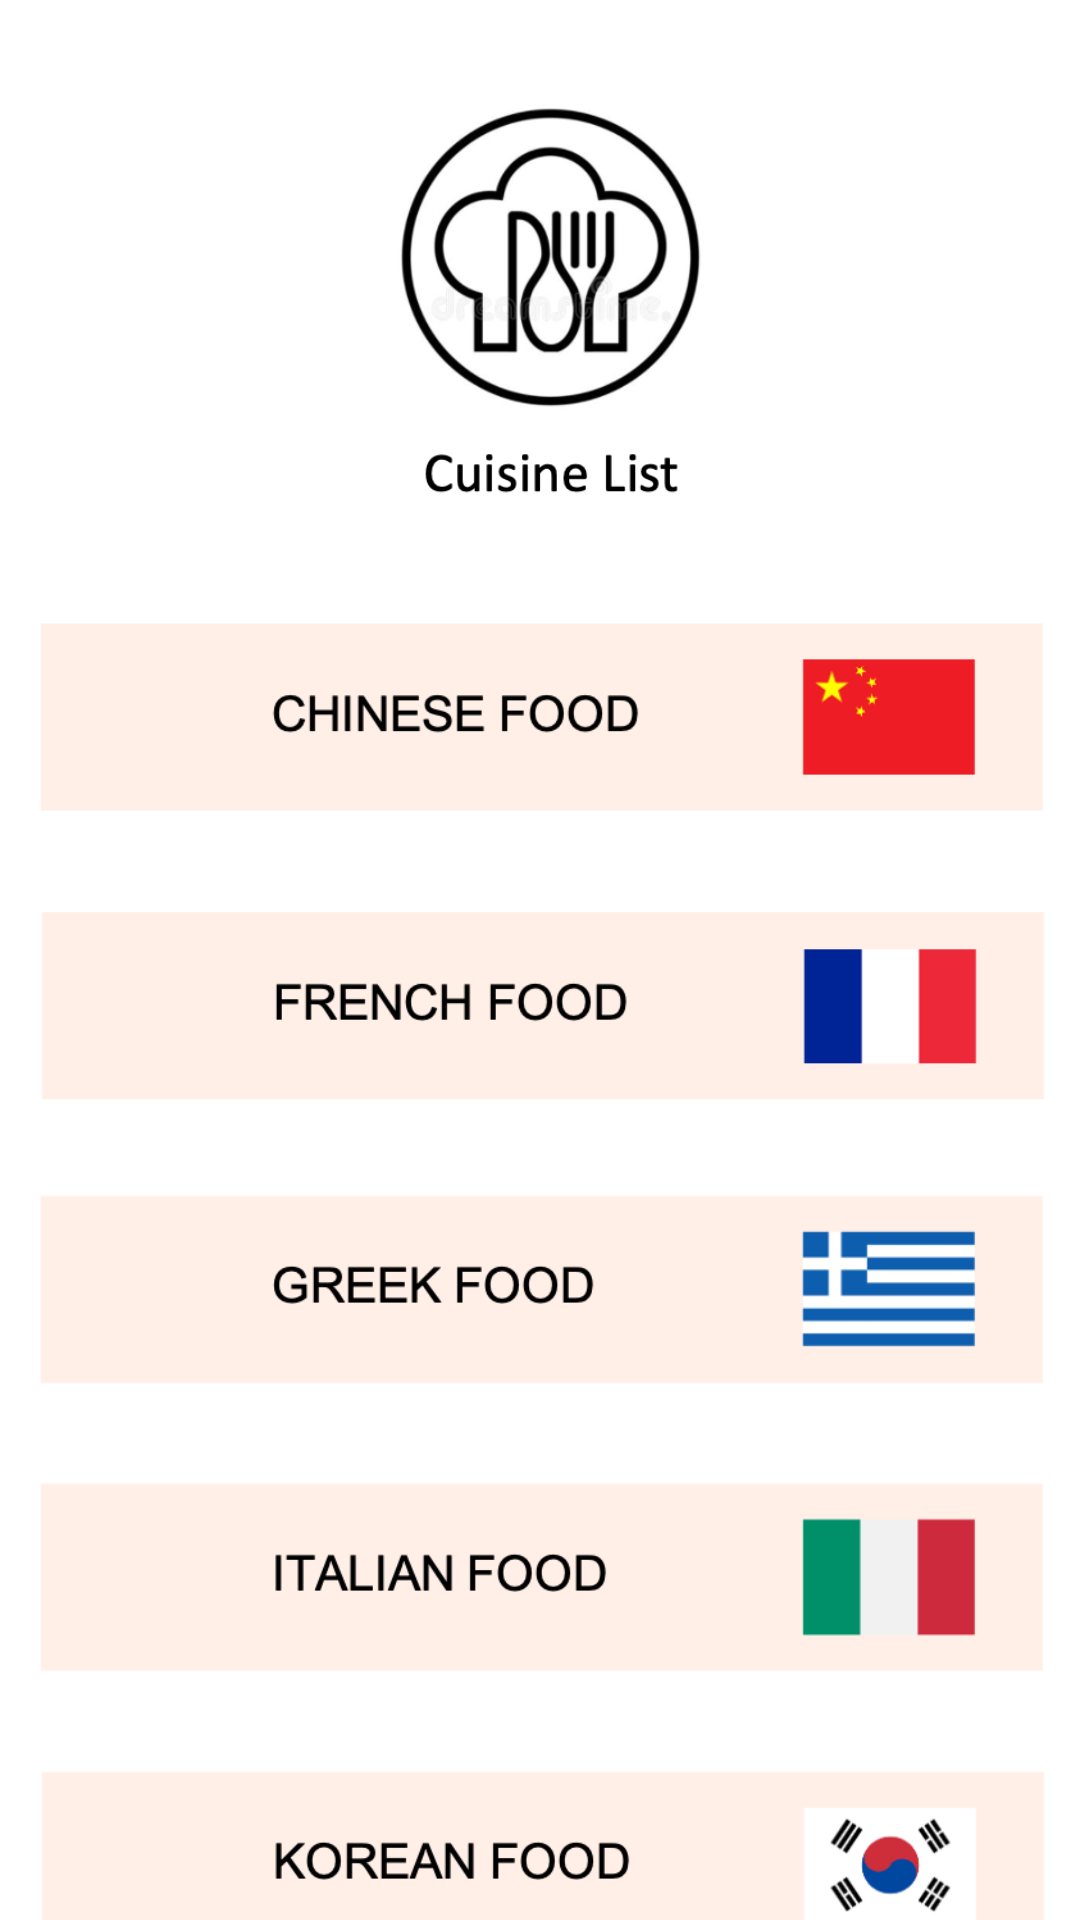

Write the Android layout XML for this screen, with the resource values it uses.
<!-- AndroidManifest.xml: application theme Theme.AlbuferaSeyeongVolpe -->
<!-- res/layout/activity_cuisinelist.xml -->
<?xml version="1.0" encoding="utf-8"?>
<LinearLayout xmlns:android="http://schemas.android.com/apk/res/android"
    xmlns:app="http://schemas.android.com/apk/res-auto"
    xmlns:tools="http://schemas.android.com/tools"
    android:layout_width="wrap_content"
    android:layout_height="wrap_content"
    android:orientation="vertical"
    tools:context=".CuisineListActivity">

    <ImageView
        android:layout_marginTop="20dp"
        android:id="@+id/imageView2"
        android:layout_width="match_parent"
        android:layout_height="171dp"
        app:srcCompat="@drawable/cuisine_list_cover" />

    <ImageButton
        android:id="@+id/switchToChineseActivity"
        android:layout_width="wrap_content"
        android:layout_height="96dp"
        android:background="#00000000"
        android:scaleType="fitCenter"
        android:onClick="switchActivities_onClick"
        app:srcCompat="@drawable/ch_list" />

    <ImageButton
        android:id="@+id/switchToFrenchActivity"
        android:layout_width="wrap_content"
        android:layout_height="96dp"
        android:background="#00000000"
        android:scaleType="fitCenter"
        android:onClick="switchActivities_onClick"
        app:srcCompat="@drawable/fr_list" />

    <ImageButton
        android:id="@+id/switchToGreekActivity"
        android:layout_width="wrap_content"
        android:layout_height="96dp"
        android:background="#00000000"
        android:scaleType="fitCenter"
        android:onClick="switchActivities_onClick"
        app:srcCompat="@drawable/gr_list" />

    <ImageButton
        android:id="@+id/switchToItalianActivity"
        android:layout_width="wrap_content"
        android:layout_height="96dp"
        android:background="#00000000"
        android:scaleType="fitCenter"
        android:onClick="switchActivities_onClick"
        app:srcCompat="@drawable/it_list" />

    <ImageButton
        android:id="@+id/switchToKoreanActivity"
        android:layout_width="wrap_content"
        android:layout_height="96dp"
        android:background="#00000000"
        android:scaleType="fitCenter"
        android:onClick="switchActivities_onClick"
        app:srcCompat="@drawable/kr_list" />

</LinearLayout>
<!-- resources referenced by this layout -->
<resources>
  <!-- drawable ch_list: png bitmap (drawable-v24, 11878 bytes) -->
  <!-- drawable cuisine_list_cover: png bitmap (drawable-v24, 66262 bytes) -->
  <!-- drawable fr_list: png bitmap (drawable-v24, 9177 bytes) -->
  <!-- drawable gr_list: png bitmap (drawable-v24, 10494 bytes) -->
  <!-- drawable it_list: png bitmap (drawable-v24, 8363 bytes) -->
  <!-- drawable kr_list: png bitmap (drawable-v24, 17161 bytes) -->
  <style name="Theme.AlbuferaSeyeongVolpe" parent="Theme.MaterialComponents.DayNight.DarkActionBar">
          
          <item name="colorPrimary">#FF6A27</item>
          <item name="colorPrimaryVariant">@color/black</item>
          <item name="colorOnPrimary">@color/white</item>
          
          <item name="colorSecondary">@color/teal_200</item>
          <item name="colorSecondaryVariant">@color/teal_700</item>
          <item name="colorOnSecondary">@color/black</item>
          
          <item name="android:statusBarColor" tools:targetApi="l">?attr/colorPrimaryVariant</item>
          
      </style>
  <color name="black">#FF000000</color>
  <color name="white">#FFFFFFFF</color>
  <color name="teal_200">#FF03DAC5</color>
  <color name="teal_700">#FF018786</color>
</resources>
